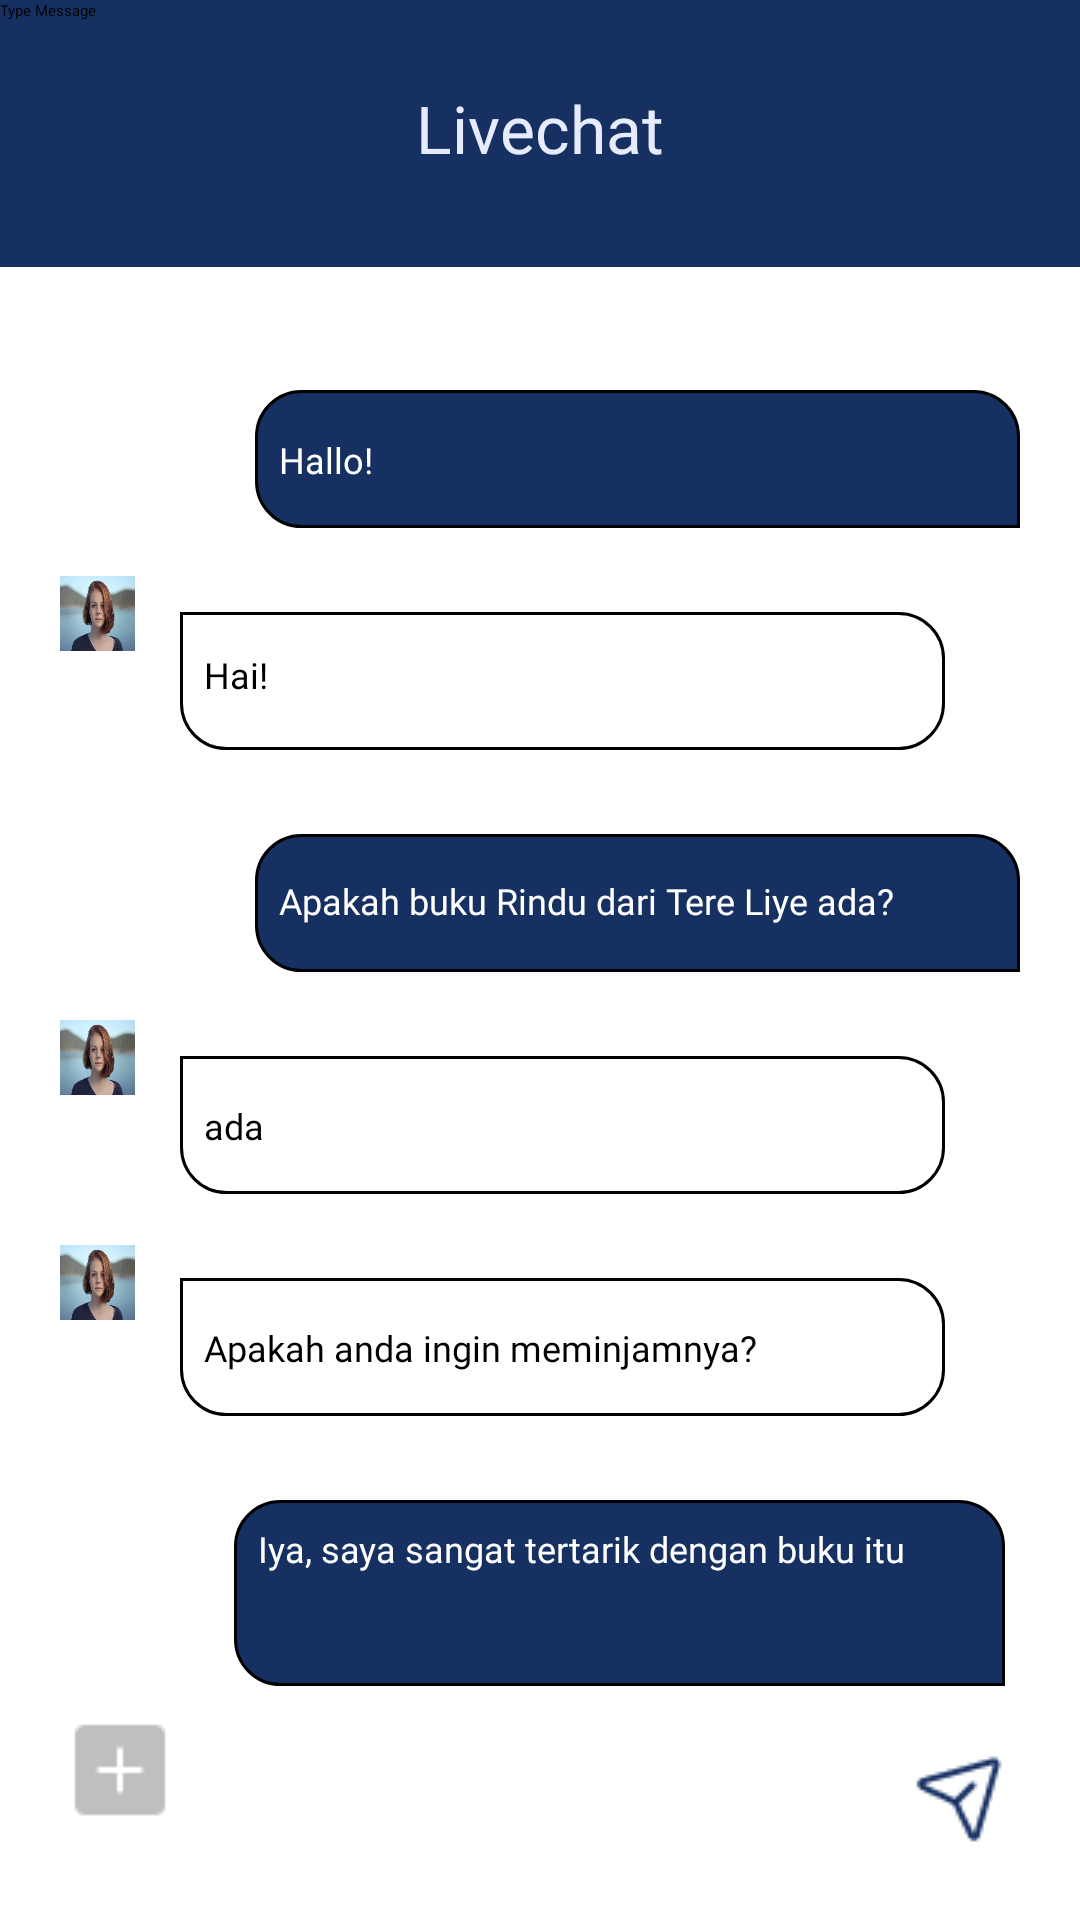

Reconstruct the res/layout file that produces this screen, plus the resources it refers to.
<!-- AndroidManifest.xml: application theme Theme.MyApplication -->
<!-- res/layout/livechat.xml -->
<?xml version="1.0" encoding="utf-8"?>
<androidx.constraintlayout.widget.ConstraintLayout xmlns:android="http://schemas.android.com/apk/res/android"
    xmlns:app="http://schemas.android.com/apk/res-auto"
    xmlns:tools="http://schemas.android.com/tools"
    android:layout_width="match_parent"
    android:layout_height="match_parent">

    <View
        android:id="@+id/rectangle_1"
        android:layout_width="393dp"
        android:layout_height="89dp"
        android:layout_alignParentLeft="true"
        android:layout_alignParentTop="true"
        android:background="#163062"
        app:layout_constraintTop_toTopOf="parent" />


    <View
        android:id="@+id/profile"
        android:layout_width="25dp"
        android:layout_height="25dp"
        android:layout_alignParentLeft="true"
        android:layout_alignParentTop="true"
        android:layout_marginStart="20dp"
        android:layout_marginTop="192dp"
        android:background="@drawable/chatprofile"
        app:layout_constraintStart_toStartOf="parent"
        app:layout_constraintTop_toTopOf="parent" />

    <View
        android:id="@+id/profile2"
        android:layout_width="25dp"
        android:layout_height="25dp"
        android:layout_alignParentLeft="true"
        android:layout_alignParentTop="true"
        android:layout_marginStart="20dp"
        android:layout_marginTop="340dp"
        android:background="@drawable/chatprofile"
        app:layout_constraintStart_toStartOf="parent"
        app:layout_constraintTop_toTopOf="parent" />

    <View
        android:id="@+id/profile3"
        android:layout_width="25dp"
        android:layout_height="25dp"
        android:layout_alignParentLeft="true"
        android:layout_alignParentTop="true"
        android:layout_marginStart="20dp"
        android:layout_marginTop="415dp"
        android:background="@drawable/chatprofile"
        app:layout_constraintStart_toStartOf="parent"
        app:layout_constraintTop_toTopOf="parent" />

    <View
        android:id="@+id/chat1"
        android:layout_width="255dp"
        android:layout_height="46dp"
        android:layout_alignParentLeft="true"
        android:layout_alignParentTop="true"
        android:layout_marginTop="130dp"
        android:layout_marginEnd="20dp"
        android:background="@drawable/chat_bubble_blue"
        app:layout_constraintEnd_toEndOf="parent"
        app:layout_constraintTop_toTopOf="parent" />


    <View
        android:id="@+id/chat"
        android:layout_width="255dp"
        android:layout_height="46dp"
        android:layout_alignParentLeft="true"
        android:layout_alignParentTop="true"
        android:layout_marginTop="28dp"
        android:layout_marginEnd="20dp"
        android:background="@drawable/chat_bubble_blue"
        app:layout_constraintEnd_toEndOf="parent"
        app:layout_constraintTop_toBottomOf="@+id/chat2" />

    <View
        android:id="@+id/chat5"
        android:layout_width="257dp"
        android:layout_height="62dp"
        android:layout_alignParentLeft="true"
        android:layout_alignParentTop="true"
        android:layout_marginTop="28dp"
        android:layout_marginEnd="25dp"
        android:background="@drawable/chat_bubble_blue"
        app:layout_constraintEnd_toEndOf="parent"
        app:layout_constraintTop_toBottomOf="@+id/chat4" />

    <TextView
        android:id="@+id/chatt1"
        android:layout_width="wrap_content"
        android:layout_height="wrap_content"
        android:layout_marginStart="8dp"
        android:text="Hallo!"
        android:textAppearance="@style/chat1"
        app:layout_constraintBottom_toBottomOf="@+id/chat1"
        app:layout_constraintStart_toStartOf="@+id/chat1"
        app:layout_constraintTop_toTopOf="@+id/chat1" />

    <TextView
        android:id="@+id/chatt8"
        android:layout_width="222dp"
        android:layout_height="44dp"
        android:layout_marginStart="8dp"
        android:text="Iya, saya sangat tertarik dengan buku itu"
        android:textAppearance="@style/chat1"
        app:layout_constraintBottom_toBottomOf="@+id/chat5"
        app:layout_constraintStart_toStartOf="@+id/chat5"
        app:layout_constraintTop_toTopOf="@+id/chat5"
        app:layout_constraintVertical_bias="0.444" />

    <TextView
        android:id="@+id/chatt3"
        android:layout_width="wrap_content"
        android:layout_height="wrap_content"
        android:layout_marginStart="8dp"
        android:layout_marginTop="14dp"
        android:layout_marginBottom="17dp"
        android:text="Apakah buku Rindu dari Tere Liye ada?"
        android:textAppearance="@style/chat1"
        app:layout_constraintBottom_toBottomOf="@+id/chat"
        app:layout_constraintStart_toStartOf="@+id/chat"
        app:layout_constraintTop_toTopOf="@+id/chat"
        app:layout_constraintVertical_bias="0.0" />

    <View
        android:id="@+id/chat2"
        android:layout_width="255dp"
        android:layout_height="46dp"
        android:layout_alignParentLeft="true"
        android:layout_alignParentTop="true"
        android:layout_marginStart="60dp"
        android:layout_marginTop="28dp"
        android:background="@drawable/chat_bubble_white"
        app:layout_constraintStart_toStartOf="parent"
        app:layout_constraintTop_toBottomOf="@+id/chat1" />

    <View
        android:id="@+id/chat3"
        android:layout_width="255dp"
        android:layout_height="46dp"
        android:layout_alignParentLeft="true"
        android:layout_alignParentTop="true"
        android:layout_marginStart="60dp"
        android:layout_marginTop="28dp"
        android:background="@drawable/chat_bubble_white"
        app:layout_constraintStart_toStartOf="parent"
        app:layout_constraintTop_toBottomOf="@+id/chat" />

    <View
        android:id="@+id/chat4"
        android:layout_width="255dp"
        android:layout_height="46dp"
        android:layout_alignParentLeft="true"
        android:layout_alignParentTop="true"
        android:layout_marginStart="60dp"
        android:layout_marginTop="28dp"
        android:background="@drawable/chat_bubble_white"
        app:layout_constraintStart_toStartOf="parent"
        app:layout_constraintTop_toBottomOf="@+id/chat3" />

    <TextView
        android:id="@+id/chatt2"
        android:layout_width="wrap_content"
        android:layout_height="wrap_content"
        android:layout_marginStart="8dp"
        android:text="Hai!"
        android:textAppearance="@style/buku_trendi"
        app:layout_constraintBottom_toBottomOf="@+id/chat2"
        app:layout_constraintStart_toStartOf="@+id/chat2"
        app:layout_constraintTop_toTopOf="@+id/chat2"
        app:layout_constraintVertical_bias="0.423" />

    <TextView
        android:id="@+id/chatt4"
        android:layout_width="wrap_content"
        android:layout_height="wrap_content"
        android:layout_marginStart="8dp"
        android:text="ada"
        android:textAppearance="@style/buku_trendi"
        app:layout_constraintBottom_toBottomOf="@+id/chat3"
        app:layout_constraintStart_toStartOf="@+id/chat3"
        app:layout_constraintTop_toTopOf="@+id/chat3" />

    <TextView
        android:id="@+id/chatt6"
        android:layout_width="wrap_content"
        android:layout_height="wrap_content"
        android:layout_marginStart="8dp"
        android:text="Apakah anda ingin meminjamnya?"
        android:textAppearance="@style/buku_trendi"
        app:layout_constraintBottom_toBottomOf="@+id/chat4"
        app:layout_constraintStart_toStartOf="@+id/chat4"
        app:layout_constraintTop_toTopOf="@+id/chat4" />

    <TextView
        android:id="@+id/livechat"
        android:layout_width="wrap_content"
        android:layout_height="wrap_content"
        android:layout_alignParentLeft="true"
        android:layout_alignParentTop="true"
        android:layout_marginTop="28dp"
        android:gravity="left|top"
        android:text="Livechat"
        android:textAppearance="@style/lexend"
        android:textColor="#E7EBFE"
        android:textSize="22sp"
        app:layout_constraintEnd_toEndOf="parent"
        app:layout_constraintHorizontal_bias="0.5"
        app:layout_constraintStart_toStartOf="parent"
        app:layout_constraintTop_toTopOf="parent" />

    <View
        android:id="@+id/plusicon"
        android:layout_width="40dp"
        android:layout_height="40dp"
        android:layout_centerHorizontal="true"
        android:layout_centerVertical="true"
        android:layout_marginStart="20dp"
        android:layout_marginBottom="30dp"
        android:background="@drawable/plusicon"
        app:layout_constraintBottom_toBottomOf="parent"
        app:layout_constraintStart_toStartOf="parent" />


    <EditText
        android:id="@+id/editTextText"
        android:layout_width="239dp"
        android:layout_height="43dp"
        android:ems="10"
        android:inputType="text"
        android:text="Type Message"
        tools:layout_editor_absoluteX="72dp"
        tools:layout_editor_absoluteY="780dp" />

    <View
        android:id="@+id/sendicon"
        android:layout_width="32dp"
        android:layout_height="32dp"
        android:layout_centerHorizontal="true"
        android:layout_centerVertical="true"
        android:layout_marginEnd="23.45dp"
        android:layout_marginBottom="25.25dp"
        android:background="@drawable/sendicon"
        app:layout_constraintBottom_toBottomOf="parent"
        app:layout_constraintEnd_toEndOf="parent" />

</androidx.constraintlayout.widget.ConstraintLayout>
<!-- resources referenced by this layout -->
<resources>
  <!-- drawable chat_bubble_blue (drawable) -->
  <?xml version="1.0" encoding="utf-8"?>
  <shape xmlns:android="http://schemas.android.com/apk/res/android"
      android:shape="rectangle" android:padding="10dp">
      <solid android:color="#163062"/>
      <corners
          android:topLeftRadius="15dp"
          android:topRightRadius="15dp"
          android:bottomLeftRadius="15dp"/>
      <stroke
          android:width="1dp"
          android:color="#000000" />
  </shape>
  <!-- drawable chat_bubble_white (drawable) -->
  <?xml version="1.0" encoding="utf-8"?>
  <shape xmlns:android="http://schemas.android.com/apk/res/android"
      android:shape="rectangle" android:padding="10dp">
      <solid android:color="#FFFFFF"/>
      <corners
          android:topRightRadius="15dp"
          android:bottomLeftRadius="15dp"
          android:bottomRightRadius="15dp"/>
      <stroke
          android:width="1dp"
          android:color="#000000" />
  </shape>
  <!-- drawable chatprofile: png bitmap (drawable, 119839 bytes) -->
  <!-- drawable plusicon: png bitmap (drawable, 337 bytes) -->
  <!-- drawable sendicon: png bitmap (drawable, 850 bytes) -->
  <style name="buku_trendi">
          <item name="android:textSize">12sp</item>
          <item name="android:textColor">#000000</item>
          <item name="android:fontFamily">@font/poppins</item>
      </style>
  <style name="chat1">
          <item name="android:textSize">12sp</item>
          <item name="android:textColor">#FFFFFF</item>
          <item name="android:fontFamily">@font/poppins</item>
      </style>
  <style name="lexend">
          <item name="android:fontFamily">@font/lexend</item>
      </style>
</resources>
